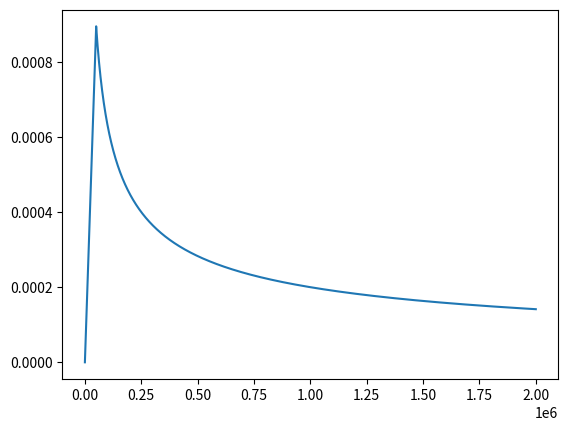

This figure's Python source:
import matplotlib.pyplot as plt

if __name__ == '__main__':
    k = 1
    warmup_steps = 50000
    init_lr = 0.2

    lr_list = []

    for step_num in range(1, 2000000):
        # print(step_num)
        lr_1 = k * init_lr * min(step_num ** (-0.5), step_num * (warmup_steps ** (-1.5)))

        # print(lr_1)
        # print(lr_2)
        lr_list.append(lr_1)

        # if step_num > 20:
        #     break

    print(lr_list[:100])
    print(lr_list[-100:])

    plt.plot(lr_list)
    plt.show()
